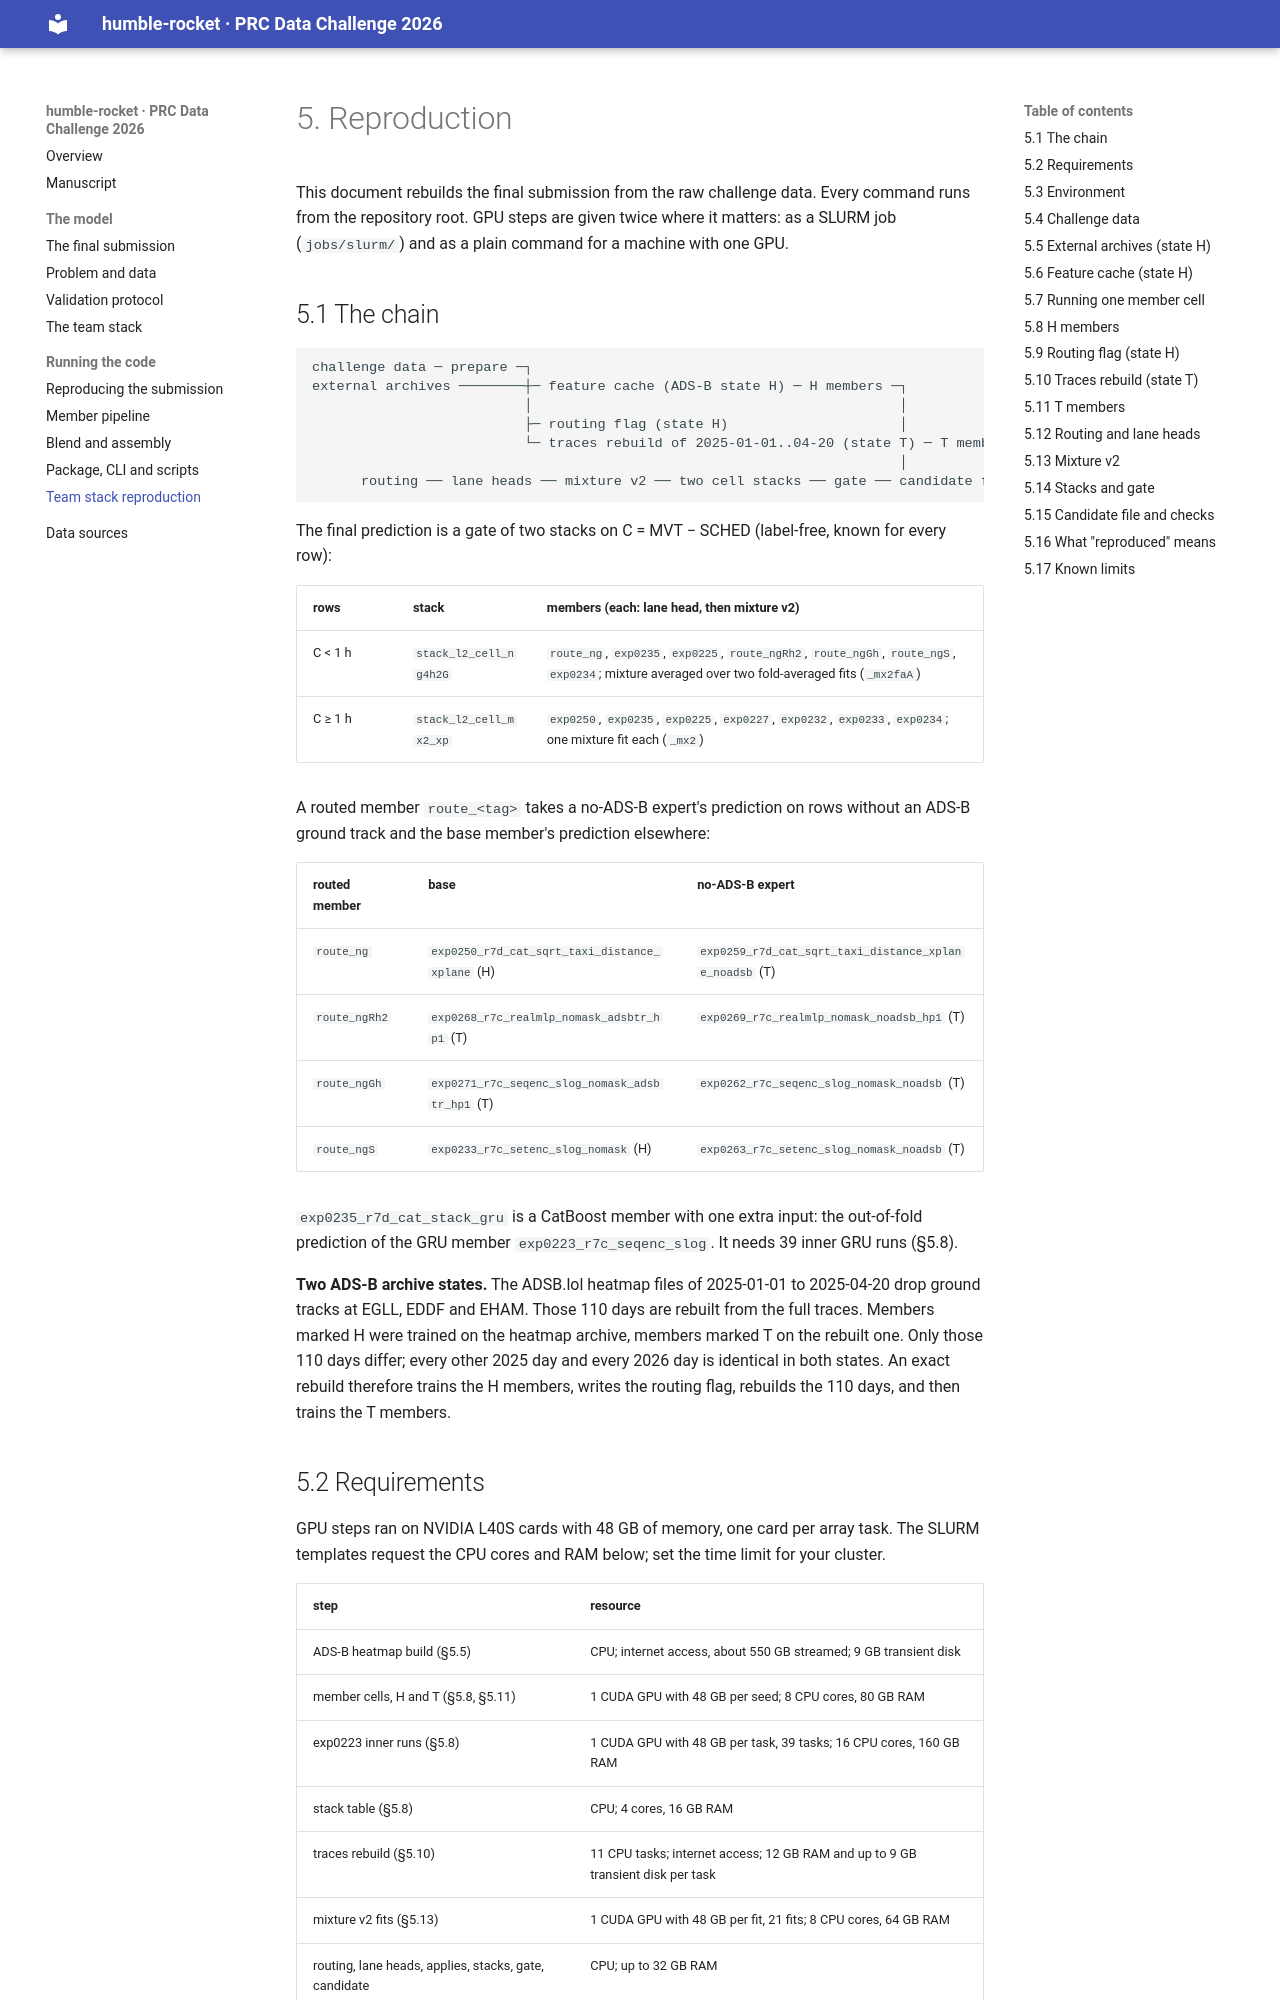

repository: JuanesLamilla/PRC-2026-humble-rocket · page: 05-reproduction/index.html · generator: mkdocs

# 5. Reproduction

This document rebuilds the final submission from the raw challenge data. Every command runs
from the repository root. GPU steps are given twice where it matters: as a SLURM job
(`jobs/slurm/`) and as a plain command for a machine with one GPU.

## 5.1 The chain

```text
challenge data ─ prepare ─┐
external archives ────────┼─ feature cache (ADS-B state H) ─ H members ─┐
                          │                                             │
                          ├─ routing flag (state H)                     │
                          └─ traces rebuild of 2025-01-01..04-20 (state T) ─ T members
                                                                        │
      routing ── lane heads ── mixture v2 ── two cell stacks ── gate ── candidate file
```

The final prediction is a gate of two stacks on C = MVT − SCHED (label-free, known for every
row):

| rows | stack | members (each: lane head, then mixture v2) |
|---|---|---|
| C < 1 h | `stack_l2_cell_ng4h2G` | `route_ng`, `exp0235`, `exp0225`, `route_ngRh2`, `route_ngGh`, `route_ngS`, `exp0234`; mixture averaged over two fold-averaged fits (`_mx2faA`) |
| C ≥ 1 h | `stack_l2_cell_mx2_xp` | `exp0250`, `exp0235`, `exp0225`, `exp0227`, `exp0232`, `exp0233`, `exp0234`; one mixture fit each (`_mx2`) |

A routed member `route_<tag>` takes a no-ADS-B expert's prediction on rows without an ADS-B
ground track and the base member's prediction elsewhere:

| routed member | base | no-ADS-B expert |
|---|---|---|
| `route_ng` | `exp0250_r7d_cat_sqrt_taxi_distance_xplane` (H) | `exp0259_r7d_cat_sqrt_taxi_distance_xplane_noadsb` (T) |
| `route_ngRh2` | `exp0268_r7c_realmlp_nomask_adsbtr_hp1` (T) | `exp0269_r7c_realmlp_nomask_noadsb_hp1` (T) |
| `route_ngGh` | `exp0271_r7c_seqenc_slog_nomask_adsbtr_hp1` (T) | `exp0262_r7c_seqenc_slog_nomask_noadsb` (T) |
| `route_ngS` | `exp0233_r7c_setenc_slog_nomask` (H) | `exp0263_r7c_setenc_slog_nomask_noadsb` (T) |

`exp0235_r7d_cat_stack_gru` is a CatBoost member with one extra input: the out-of-fold
prediction of the GRU member `exp0223_r7c_seqenc_slog`. It needs 39 inner GRU runs (§5.8).

**Two ADS-B archive states.** The ADSB.lol heatmap files of 2025-01-01 to 2025-04-20 drop
ground tracks at EGLL, EDDF and EHAM. Those 110 days are rebuilt from the full traces. Members
marked H were trained on the heatmap archive, members marked T on the rebuilt one. Only those
110 days differ; every other 2025 day and every 2026 day is identical in both states. An exact
rebuild therefore trains the H members, writes the routing flag, rebuilds the 110 days, and
then trains the T members.

## 5.2 Requirements

GPU steps ran on NVIDIA L40S cards with 48 GB of memory, one card per array task. The SLURM
templates request the CPU cores and RAM below; set the time limit for your cluster.

| step | resource |
|---|---|
| ADS-B heatmap build (§5.5) | CPU; internet access, about 550 GB streamed; 9 GB transient disk |
| member cells, H and T (§5.8, §5.11) | 1 CUDA GPU with 48 GB per seed; 8 CPU cores, 80 GB RAM |
| exp0223 inner runs (§5.8) | 1 CUDA GPU with 48 GB per task, 39 tasks; 16 CPU cores, 160 GB RAM |
| stack table (§5.8) | CPU; 4 cores, 16 GB RAM |
| traces rebuild (§5.10) | 11 CPU tasks; internet access; 12 GB RAM and up to 9 GB transient disk per task |
| mixture v2 fits (§5.13) | 1 CUDA GPU with 48 GB per fit, 21 fits; 8 CPU cores, 64 GB RAM |
| routing, lane heads, applies, stacks, gate, candidate | CPU; up to 32 GB RAM |

Disk: raw and interim challenge data 0.6 GB, feature cache 1.8 GB, external
archives 3.1 GB, about 0.1 GB per run directory.
